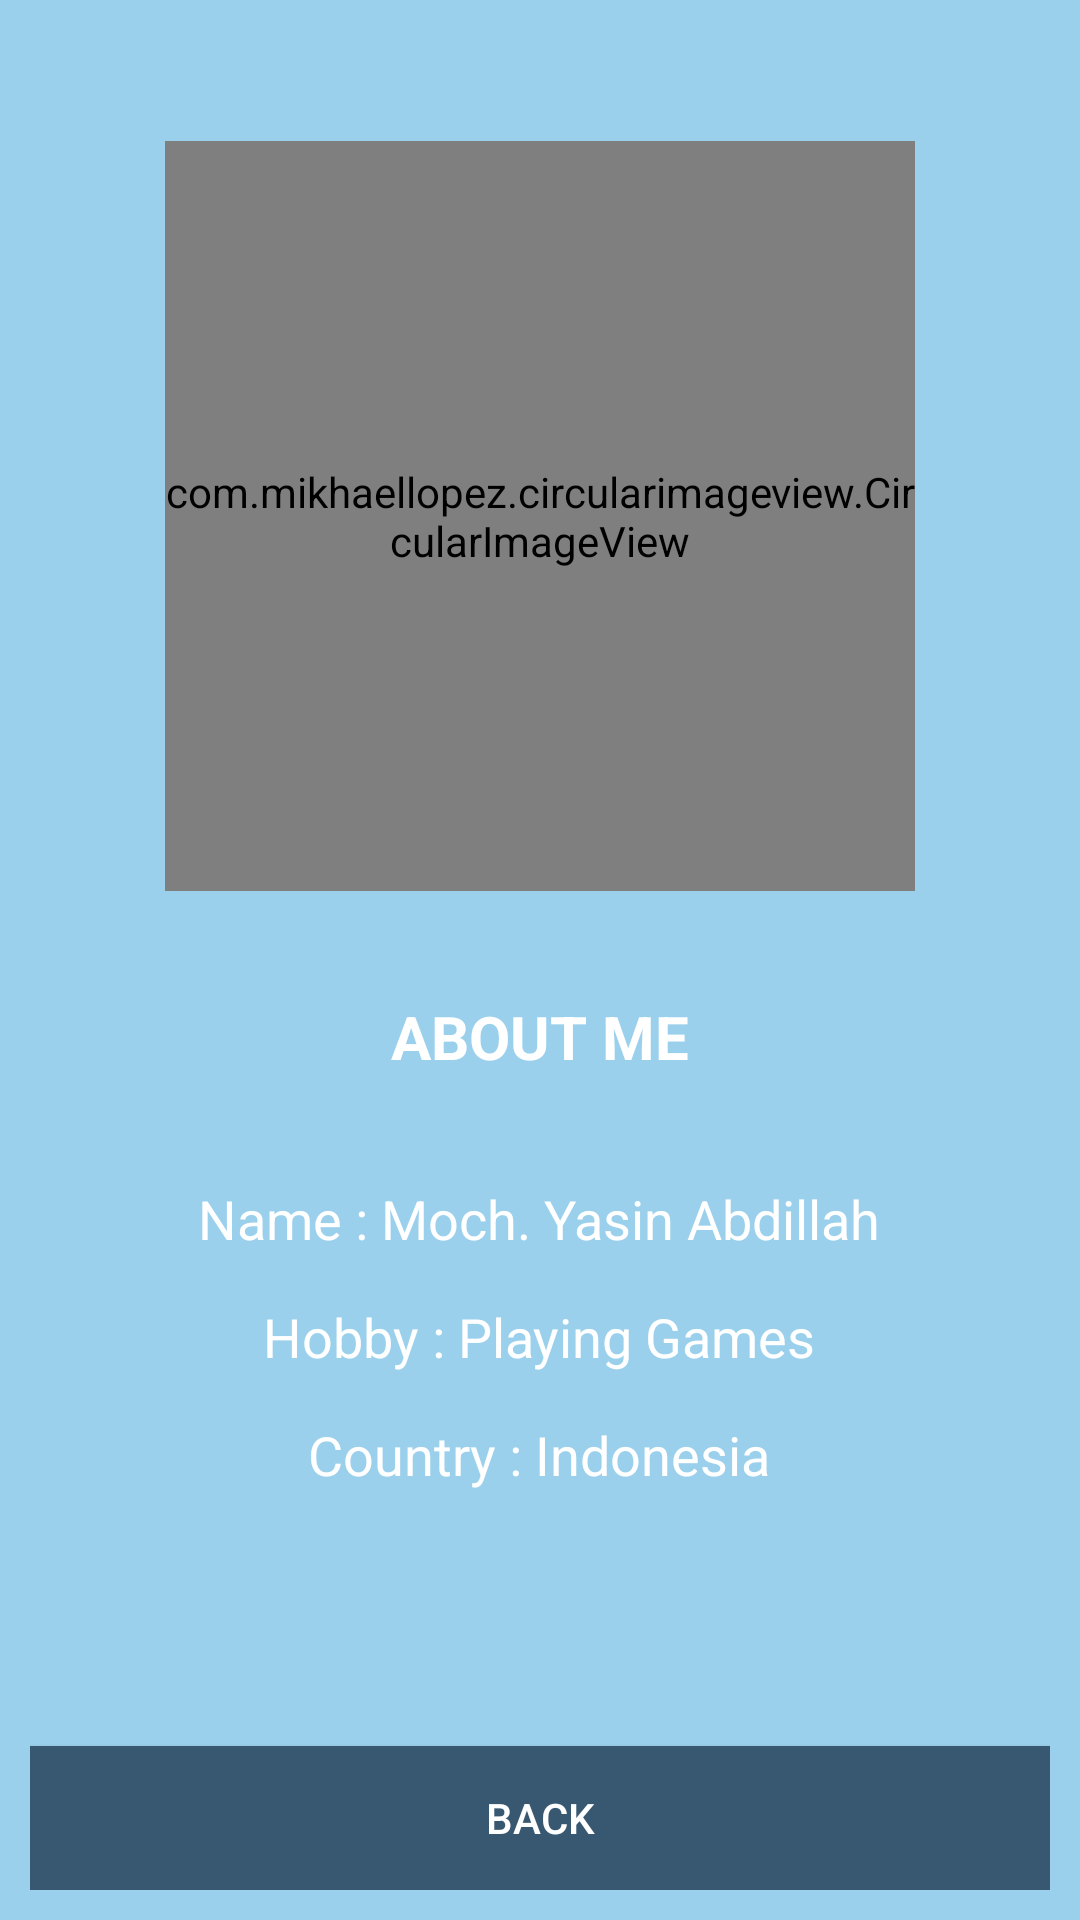

This screen was rendered from an Android layout file. Write that file and the resources it references.
<!-- AndroidManifest.xml: application theme AppTheme -->
<!-- res/layout/activity_about.xml -->
<?xml version="1.0" encoding="utf-8"?>
<RelativeLayout xmlns:android="http://schemas.android.com/apk/res/android"
    xmlns:app="http://schemas.android.com/apk/res-auto"
    xmlns:tools="http://schemas.android.com/tools"
    android:layout_width="match_parent"
    android:layout_height="match_parent"
    android:background="#9AD0EC"
    android:padding="10dp"
    tools:context=".About">

    <LinearLayout
        android:layout_width="match_parent"
        android:layout_height="match_parent"
        android:orientation="vertical">

        <com.mikhaellopez.circularimageview.CircularImageView
            android:layout_width="250dp"
            android:layout_height="250dp"
            android:layout_alignParentTop="true"
            android:layout_centerHorizontal="true"
            android:layout_gravity="center"
            android:layout_marginTop="37dp"
            android:src="@drawable/profil"
            app:civ_border_color="@color/colorPrimary"
            app:civ_border_width="6dp"
            app:civ_shadow="true"
            app:civ_shadow_color="@color/colorPrimary"
            app:civ_shadow_radius="10dp" />

        <TextView
            android:layout_width="wrap_content"
            android:layout_height="wrap_content"
            android:layout_gravity="center"
            android:layout_marginTop="35dp"
            android:text="ABOUT ME"
            android:textColor="#ffffff"
            android:textSize="20dp"
            android:textStyle="bold"
            app:layout_constraintBottom_toBottomOf="parent"
            app:layout_constraintLeft_toLeftOf="parent"
            app:layout_constraintRight_toRightOf="parent"
            app:layout_constraintTop_toTopOf="parent" />

        <TextView
            android:layout_width="wrap_content"
            android:layout_height="wrap_content"
            android:layout_gravity="center"
            android:layout_marginTop="35dp"
            android:text="Name : Moch. Yasin Abdillah"
            android:textColor="#ffffff"
            android:textSize="18dp"
            app:layout_constraintBottom_toBottomOf="parent"
            app:layout_constraintLeft_toLeftOf="parent"
            app:layout_constraintRight_toRightOf="parent"
            app:layout_constraintTop_toTopOf="parent" />

        <TextView
            android:layout_width="wrap_content"
            android:layout_height="wrap_content"
            android:layout_gravity="center"
            android:layout_marginTop="15dp"
            android:text="Hobby : Playing Games"
            android:textColor="#ffffff"
            android:textSize="18dp"
            app:layout_constraintBottom_toBottomOf="parent"
            app:layout_constraintLeft_toLeftOf="parent"
            app:layout_constraintRight_toRightOf="parent"
            app:layout_constraintTop_toTopOf="parent" />

        <TextView
            android:layout_width="wrap_content"
            android:layout_height="wrap_content"
            android:layout_gravity="center"
            android:layout_marginTop="15dp"
            android:text="Country : Indonesia"
            android:textColor="#ffffff"
            android:textSize="18dp"
            app:layout_constraintBottom_toBottomOf="parent"
            app:layout_constraintLeft_toLeftOf="parent"
            app:layout_constraintRight_toRightOf="parent"
            app:layout_constraintTop_toTopOf="parent" />
    </LinearLayout>

    <Button
        android:id="@+id/button_back"
        android:layout_width="match_parent"
        android:layout_height="wrap_content"
        android:layout_alignParentBottom="true"
        android:layout_marginTop="10dp"
        android:background="#385771"
        android:onClick="backClicked"
        android:text="back"
        android:textColor="#ffffff" />

</RelativeLayout>
<!-- resources referenced by this layout -->
<resources>
  <color name="colorPrimary">#406582</color>
  <!-- drawable profil: png bitmap (drawable, 7887 bytes) -->
</resources>
